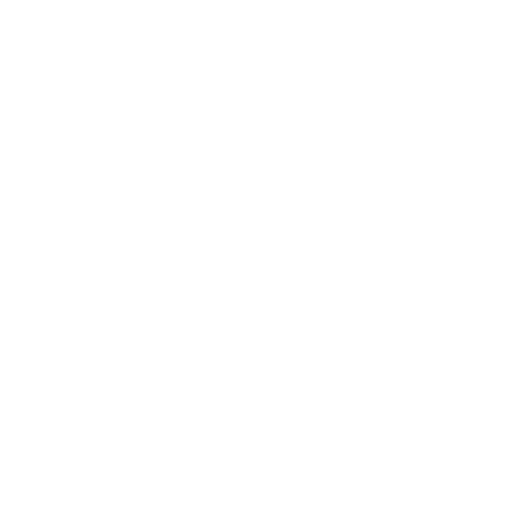
t = 0.00 s
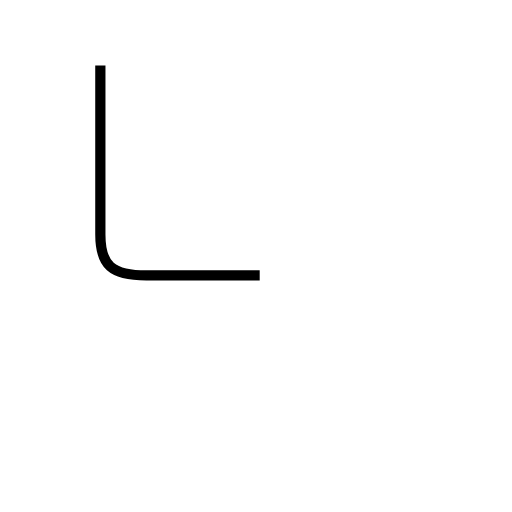
t = 1.04 s
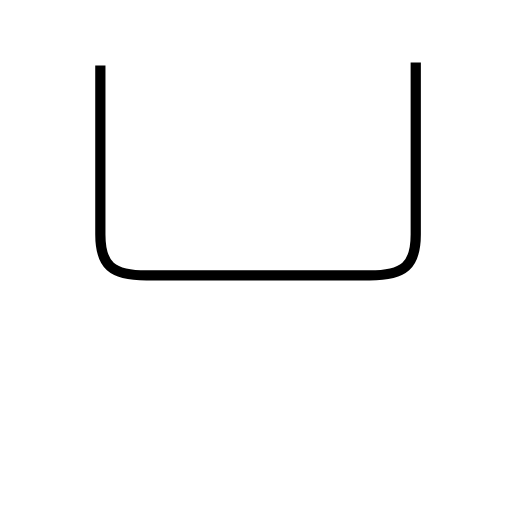
t = 2.08 s
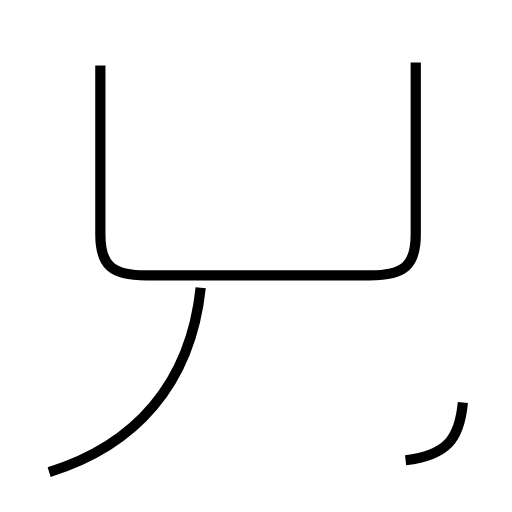
t = 3.09 s
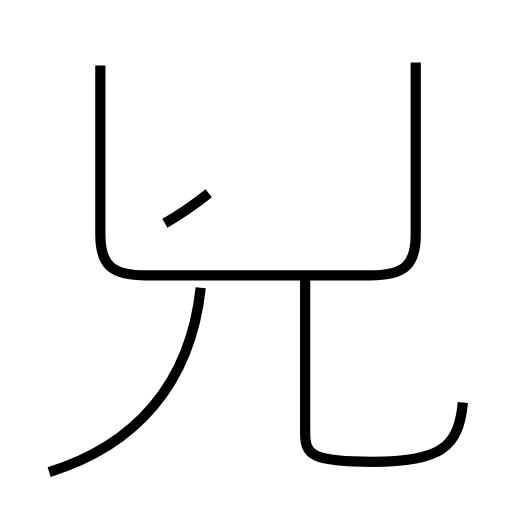
t = 4.05 s
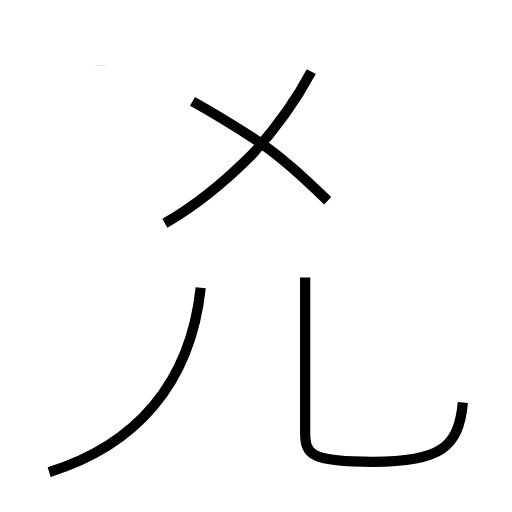
t = 5.01 s

The animated SVG that drew these frames (rendered in a browser with its animation timeline set to each time). Animation: 5 SMIL elements (animate=5); one cycle of 5.01 s.

<?xml version='1.0' encoding='utf-8'?>
<svg viewBox="0.0 -6.0 50.0 50.0" version="1.1" xmlns="http://www.w3.org/2000/svg"><rect x="-1000" y="-1000" width="2000" height="2000" stroke="white" fill="white" /><g style="fill:none;stroke:#000000;stroke-width:1"><path d="M 9.8 -37.6 L 9.8 -21.1 C 9.8 -18.1 10.9 -17.1 14.3 -17.1 L 36.1 -17.1 C 39.5 -17.1 40.6 -18.1 40.6 -21.1 L 40.6 -37.9 " transform="translate(0.0 38.0)" stroke-dasharray="69.26671059670191" stroke-dashoffset="69.26671059670191"><animate attributeName="stroke-dashoffset" from="69.26671059670191" to="0" dur="2.0780013179010575s" begin="0s; anim_end.end" fill="freeze" id="anim0" /></path><path d="M 4.8 2.1 C 13.2 -0.5 18.6 -6.5 19.6 -15.9 " transform="translate(0.0 38.0)" stroke-dasharray="24.8455028336233" stroke-dashoffset="24.8455028336233"><animate attributeName="stroke-dashoffset" from="24.8455028336233" to="0" dur="0.745365085008699s" begin="anim0.end" fill="freeze" id="anim1" /></path><path d="M 45.2 -4.7 C 44.8 -0.3 43.0 1.1 36.4 1.1 C 30.6 1.1 29.8 0.5 29.8 -1.7 L 29.8 -16.9 " transform="translate(0.0 38.0)" stroke-dasharray="35.52359326743438" stroke-dashoffset="35.52359326743438"><animate attributeName="stroke-dashoffset" from="35.52359326743438" to="0" dur="1.0657077980230314s" begin="anim1.end" fill="freeze" id="anim2" /></path><path d="M 16.1 -22.2 C 19.1 -23.9 22.1 -26.4 24.6 -28.9 C 26.9 -31.4 28.9 -34.2 30.4 -37.0 " transform="translate(0.0 38.0)" stroke-dasharray="20.842505911100904" stroke-dashoffset="20.842505911100904"><animate attributeName="stroke-dashoffset" from="20.842505911100904" to="0" dur="0.6252751773330271s" begin="anim2.end" fill="freeze" id="anim3" /></path><path d="M 32.0 -24.4 C 29.9 -26.4 27.4 -28.8 24.9 -30.4 C 22.6 -31.9 20.6 -33.1 18.8 -34.1" transform="translate(0.0 38.0)" stroke-dasharray="16.445872562817456" stroke-dashoffset="16.445872562817456"><animate attributeName="stroke-dashoffset" from="16.445872562817456" to="0" dur="0.4933761768845237s" begin="anim3.end" fill="freeze" id="anim_end" /></path></g></svg>
